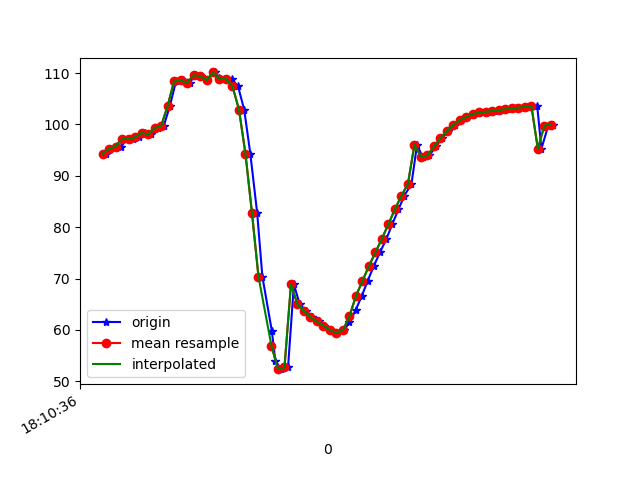

Source data for this figure (header and first rows):
1617819036372, 514679916509862, 94.31438, 42.015842, -24.881433
1617819036384, 514679935740632, 95.28, 42.98, -25.13
1617819036403, 514679954971402, 95.79, 42.93, -25.68
1617819036418, 514679974202172, 95.63, 43.07, -25.18
1617819036434, 514679993432942, 97.21, 43.73, -26.34
1617819036453, 514680012663712, 97.15, 43.51, -26.18
1617819036473, 514680031894482, 97.52, 44.14, -26.08
1617819036490, 514680051125252, 98.35, 44.18, -27
1617819036510, 514680070474008, 98.08, 44, -26.53
1617819036530, 514680089704778, 99.33, 44.85, -27.15
1617819036548, 514680108935548, 99.63, 44.56, -27.7
1617819036567, 514680128166318, 103.5, 41.15, -26.59
1617819036586, 514680147397088, 108.4, 44.66, -28.36
1617819036607, 514680166627858, 108.6, 44.28, -28.81
1617819036628, 514680185858628, 108.1, 44.19, -28.38
1617819036646, 514680205089398, 109.6, 44.58, -29.86
1617819036664, 514680224320168, 109.4, 44.44, -29.92
1617819036682, 514680243550938, 108.7, 45.4, -28.7
1617819036705, 514680262781708, 110.1, 47.6, -29.14
1617819036720, 514680282012478, 109, 49.1, -27.44
1617819036738, 514680301243248, 108.8, 52.35, -24.26
1617819036758, 514680320474018, 108.9, 55.2, -20.93
1617819036777, 514680339704788, 107.4, 58.34, -15.04
1617819036796, 514680358935558, 102.9, 61.48, -5.143
1617819036815, 514680378166328, 94.25, 63.36, 9.161
1617819036836, 514680397397098, 82.74, 63.47, 26.33
1617819036852, 514680416627868, 70.38, 61.79, 44.22
1617819036881, 514680435858638, 59.86, 58.44, 59.95
1617819036892, 514680455089408, 53.92, 54.03, 71.13
1617819036910, 514680474320178, 52.36, 49.59, 77.79
1617819036931, 514680493550948, 52.71, 45.79, 81.94
1617819036949, 514680512781718, 68.87, 44.59, 80.96
1617819036967, 514680532012488, 64.97, 40.46, 87.08
1617819036986, 514680551243258, 63.68, 38.95, 88.1
1617819037005, 514680570474028, 62.49, 38.23, 87.87
1617819037027, 514680589704798, 61.64, 38.15, 86.56
1617819037043, 514680608935568, 60.84, 38.46, 84.42
1617819037062, 514680628166338, 59.95, 39, 81.61
1617819037083, 514680647397108, 59.48, 39.74, 77.94
1617819037103, 514680666627878, 59.93, 40.6, 73.23
1617819037120, 514680685858648, 61.47, 41.4, 67.44
1617819037139, 514680705089418, 63.85, 41.87, 60.77
1617819037158, 514680724320188, 66.6, 41.98, 53.45
1617819037176, 514680743550958, 69.54, 41.85, 45.71
1617819037195, 514680762781728, 72.43, 41.61, 38.03
1617819037214, 514680782012498, 75.1, 41.31, 30.66
1617819037234, 514680801243268, 77.75, 41.05, 23.64
1617819037252, 514680820474038, 80.61, 40.77, 16.97
1617819037271, 514680839704808, 83.5, 40.25, 10.85
1617819037289, 514680858935578, 86.13, 39.64, 5.578
1617819037311, 514680878166348, 88.43, 39.28, 1.278
1617819037328, 514680897397118, 96.02, 45.88, -1.648
1617819037345, 514680916627888, 93.73, 40.94, -5.364
1617819037366, 514680935858658, 93.96, 38.67, -8.238
1617819037386, 514680955089428, 95.72, 38.26, -10.43
1617819037405, 514680974320198, 97.31, 38.06, -12.16
1617819037424, 514680993550968, 98.74, 38.17, -13.55
1617819037444, 514681012781738, 99.93, 38.56, -14.59
1617819037464, 514681032012508, 100.8, 39.09, -15.25
1617819037480, 514681051243278, 101.5, 39.6, -15.53
1617819037500, 514681070474048, 101.9, 40, -15.53
... 13 more rows
